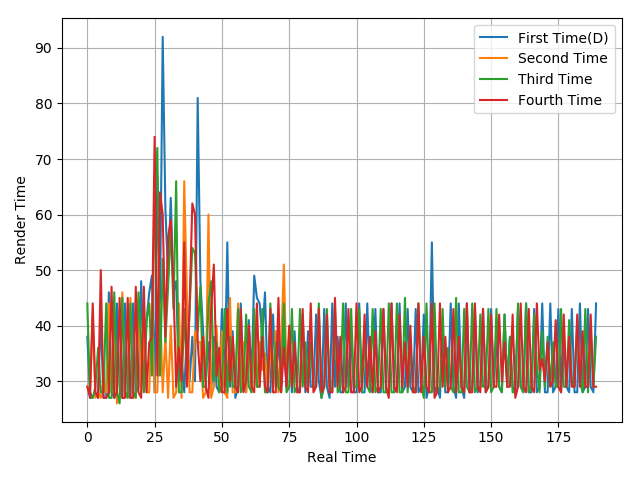

The table this chart was drawn from, first rows:
38, 28, 27, 28, 27, 42, 27, 27, 46, 28, 27, 44, 29, 27, 44, 28, 27, 44, 28, 29, 48, 31, 41, 46
29, 28, 42, 27, 28, 27, 30, 28, 44, 28, 40, 26, 27, 46, 28, 27, 45, 28, 27, 45, 28, 39, 28, 28
44, 27, 27, 29, 36, 28, 28, 44, 27, 27, 46, 28, 26, 45, 28, 27, 44, 28, 27, 46, 37, 28, 41, 44
29, 27, 44, 28, 27, 50, 27, 27, 28, 47, 27, 28, 45, 27, 27, 45, 27, 27, 47, 28, 27, 47, 28, 37
